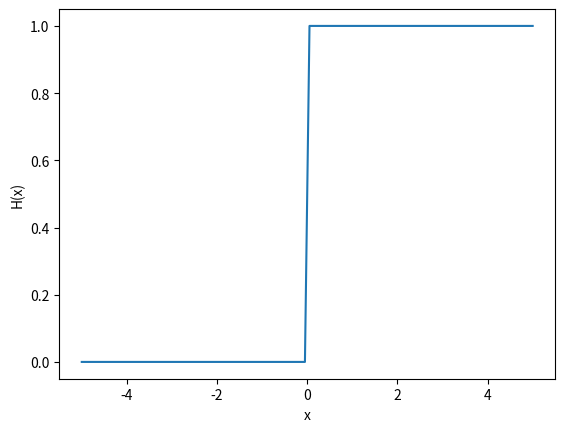

Python code for this plot:
import numpy as np
import matplotlib.pyplot as plt

def heaviside(x):
    """
    Heaviside step function.
    
    :param x: input value
    
    :return: 1 if x >= 0, 0 otherwise
    """
    return np.where(x < 0, 0, 1)

fig, ax = plt.subplots()

x = np.linspace(-5, 5, 100)

ax.plot(x, heaviside(x))
ax.set_xlabel('x')
ax.set_ylabel('H(x)')
plt.show()  

x = np.array([[0, 0],
              [0, 1],
              [1, 0],
              [1, 1]])
w = np.array([1, 1])

np.dot(x, w)

b = -1.5

heaviside(np.dot(x, w) + b)